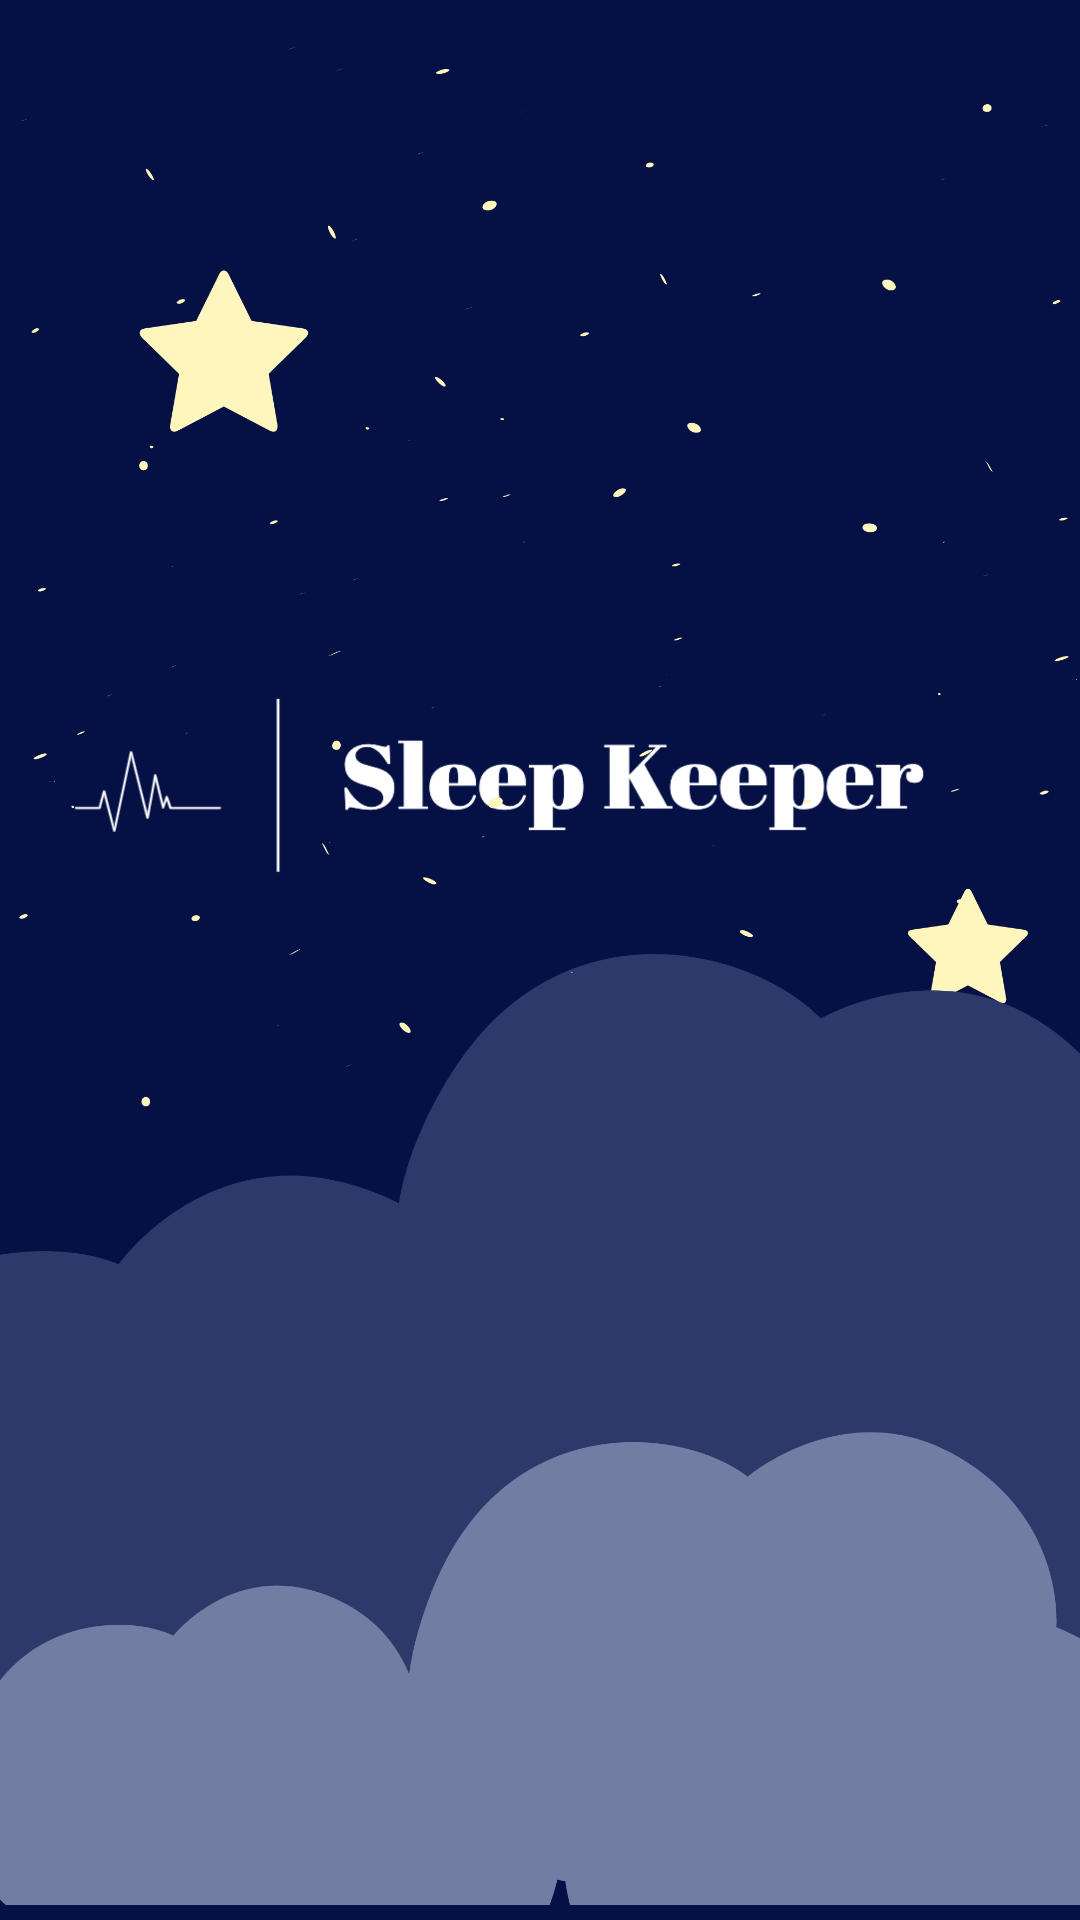

Layout XML and referenced resources for this Android screen:
<!-- AndroidManifest.xml: application theme Theme.SleepKeeper -->
<!-- res/layout/activity_splash.xml -->
<?xml version="1.0" encoding="utf-8"?>
<RelativeLayout xmlns:android="http://schemas.android.com/apk/res/android"
    android:layout_width="match_parent"
    android:background="#051145"
    android:layout_height="match_parent"
    xmlns:tools="http://schemas.android.com/tools"
    tools:context=".SplashActivity">


    <ImageView
        android:id="@+id/idIVLogo"
        android:layout_width="match_parent"
        android:layout_height="match_parent"
        android:src="@drawable/splash" />

    <ProgressBar
        android:id="@+id/idPBLoading"
        android:layout_width="wrap_content"
        android:layout_height="wrap_content"
        android:layout_below="@id/idIVLogo"
        android:layout_centerInParent="true"
        android:indeterminateTint="@color/white" />

</RelativeLayout>
<!-- resources referenced by this layout -->
<resources>
  <color name="white">#FFFFFFFF</color>
  <!-- drawable splash: png bitmap (drawable, 176090 bytes) -->
  <style name="Theme.SleepKeeper" parent="Theme.MaterialComponents.DayNight.DarkActionBar">
          
          <item name="colorPrimary">@color/purple_700</item>
          <item name="colorPrimaryVariant">@color/purple_700</item>
          <item name="colorOnPrimary">@color/white</item>
          
          <item name="colorSecondary">@color/teal_200</item>
          <item name="colorSecondaryVariant">@color/teal_700</item>
          <item name="colorOnSecondary">@color/black</item>
          
          <item name="android:statusBarColor" tools:targetApi="l">?attr/colorPrimaryVariant</item>
          
      </style>
  <color name="purple_700"> #FF3700B3</color>
  <color name="teal_200">#FF03DAC5</color>
  <color name="teal_700">#FF018786</color>
  <color name="black">#FF000000</color>
</resources>
